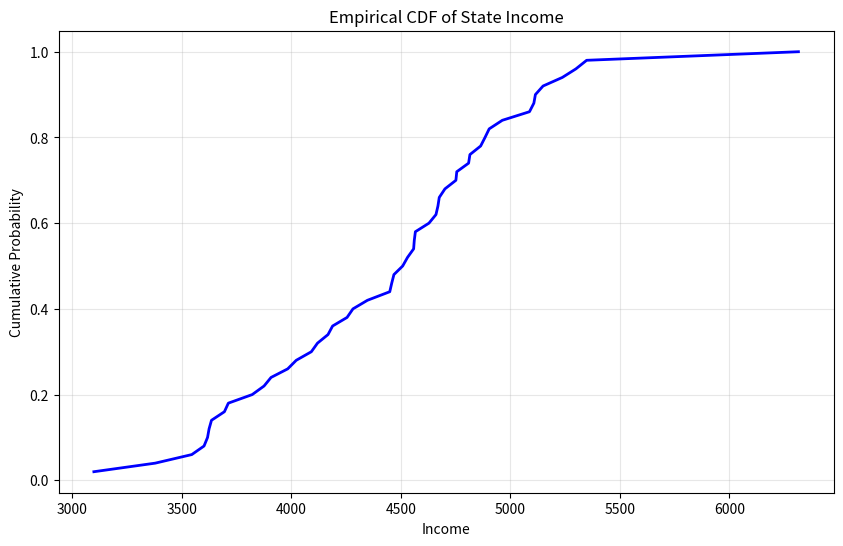

The matplotlib source for this figure:
import numpy as np
import matplotlib.pyplot as plt

# Create sample data (replace this with your actual data)
x = np.array([
    3624, 6315, 4530, 3378, 5114, 4884, 5348, 4809, 4815, 4091,
    4963, 4119, 5107, 4458, 4628, 4669, 3712, 3545, 3694, 5299,
    4755, 4751, 4675, 3098, 4254, 4347, 4508, 5149, 4281, 5237,
    3601, 4903, 3875, 5087, 4561, 3983, 4660, 4449, 4558, 3635,
    4167, 3821, 4188, 4022, 3907, 4701, 4864, 3617, 4468, 4566
])

# Sort the data for ECDF
x_sorted = np.sort(x)
n = len(x)
y = np.arange(1, n + 1) / n  # Create cumulative probabilities

# Create ECDF plot
plt.figure(figsize=(10, 6))
plt.plot(x_sorted, y, 'b-', linewidth=2)
plt.xlabel('Income')
plt.ylabel('Cumulative Probability')
plt.title('Empirical CDF of State Income')
plt.grid(True, alpha=0.3)
plt.show() 